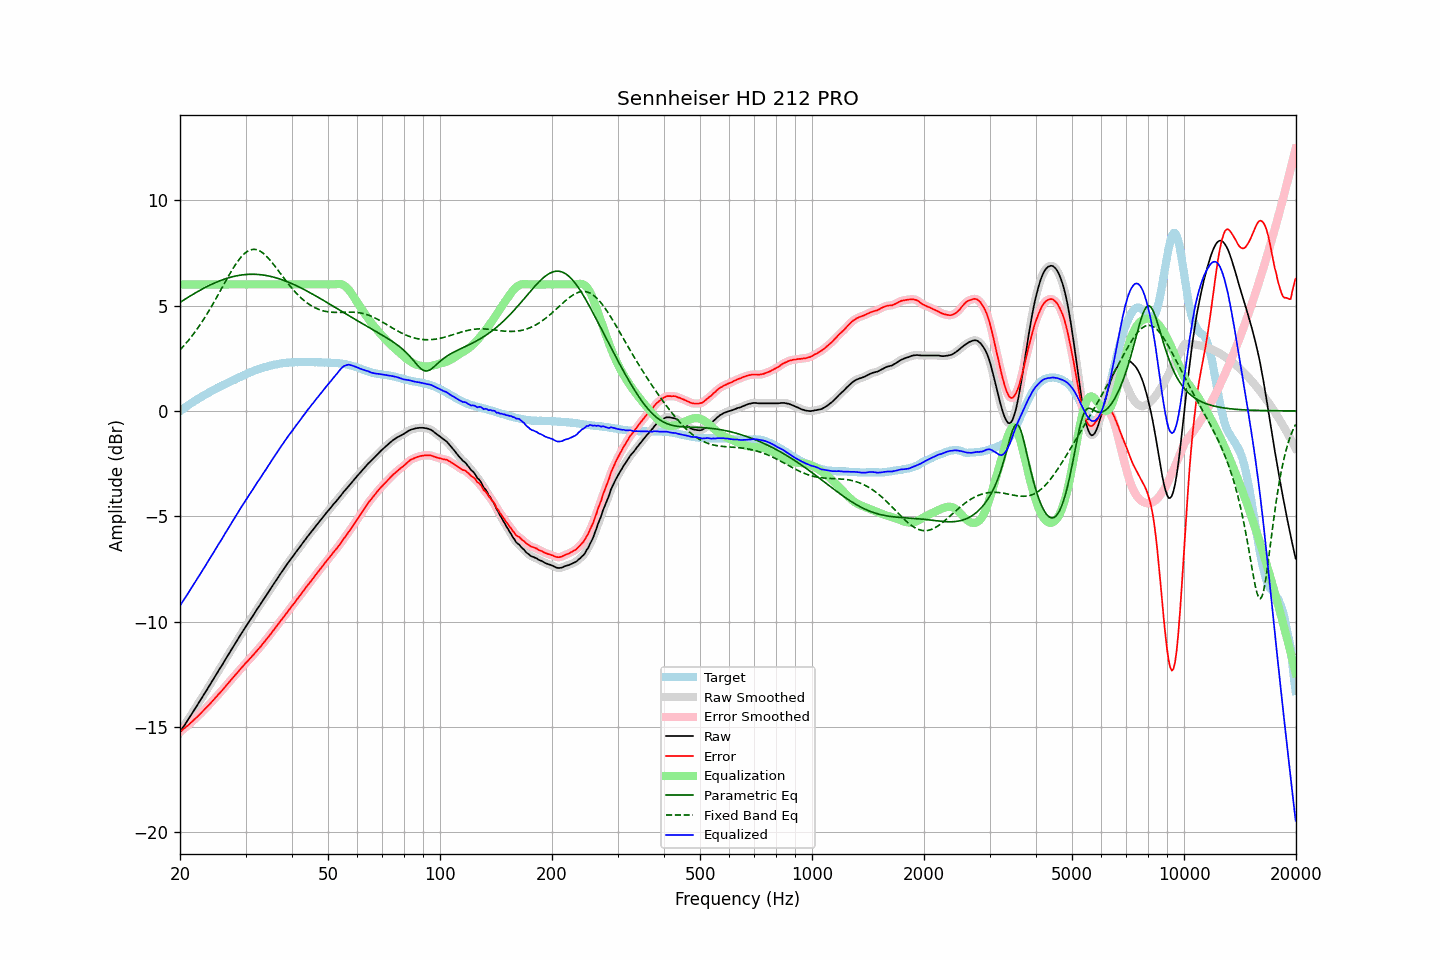

Values plotted in this chart, from the file beside it:
frequency, raw, error, smoothed, error_smoothed, equalization, parametric_eq, fixed_band_eq, equalized_raw, equalized_smoothed, target
20.00, -15.24, -15.23, -15.24, -15.23, 6.00, 5.15, 2.89, -9.24, -9.24, -0.01
20.20, -15.12, -15.17, -15.12, -15.17, 6.00, 5.20, 2.97, -9.12, -9.12, 0.05
20.40, -15.00, -15.10, -15.01, -15.10, 6.00, 5.25, 3.06, -9.00, -9.01, 0.10
20.61, -14.89, -15.05, -14.89, -15.04, 6.00, 5.29, 3.14, -8.89, -8.89, 0.15
20.81, -14.77, -14.98, -14.77, -14.98, 6.00, 5.34, 3.23, -8.77, -8.77, 0.21
21.02, -14.65, -14.92, -14.65, -14.92, 6.00, 5.39, 3.32, -8.65, -8.65, 0.27
21.23, -14.53, -14.85, -14.53, -14.85, 6.00, 5.44, 3.41, -8.53, -8.53, 0.32
21.44, -14.41, -14.78, -14.41, -14.78, 6.00, 5.48, 3.51, -8.41, -8.41, 0.37
21.66, -14.29, -14.71, -14.29, -14.71, 6.00, 5.53, 3.61, -8.29, -8.29, 0.41
21.87, -14.17, -14.63, -14.17, -14.64, 6.00, 5.57, 3.71, -8.17, -8.17, 0.47
22.09, -14.05, -14.56, -14.05, -14.56, 6.00, 5.62, 3.82, -8.05, -8.05, 0.51
22.31, -13.93, -14.49, -13.93, -14.49, 6.00, 5.66, 3.92, -7.93, -7.93, 0.56
22.54, -13.81, -14.42, -13.81, -14.42, 6.00, 5.70, 4.03, -7.81, -7.81, 0.60
22.76, -13.69, -14.34, -13.69, -14.34, 6.00, 5.75, 4.15, -7.69, -7.69, 0.65
22.99, -13.57, -14.26, -13.57, -14.26, 6.00, 5.79, 4.26, -7.57, -7.57, 0.69
23.22, -13.44, -14.18, -13.44, -14.18, 6.00, 5.83, 4.38, -7.44, -7.44, 0.74
23.45, -13.32, -14.10, -13.32, -14.10, 6.00, 5.87, 4.50, -7.32, -7.32, 0.78
23.69, -13.19, -14.02, -13.19, -14.02, 6.00, 5.91, 4.62, -7.19, -7.19, 0.83
23.92, -13.07, -13.94, -13.07, -13.95, 6.00, 5.94, 4.75, -7.07, -7.07, 0.87
24.16, -12.95, -13.87, -12.95, -13.87, 6.00, 5.98, 4.88, -6.95, -6.95, 0.92
24.40, -12.82, -13.78, -12.82, -13.78, 6.00, 6.02, 5.01, -6.82, -6.82, 0.96
24.65, -12.70, -13.70, -12.70, -13.70, 6.00, 6.05, 5.14, -6.70, -6.70, 1.00
24.89, -12.57, -13.61, -12.57, -13.61, 6.00, 6.08, 5.28, -6.57, -6.57, 1.04
25.14, -12.45, -13.53, -12.45, -13.53, 6.00, 6.12, 5.41, -6.45, -6.45, 1.08
25.39, -12.32, -13.44, -12.32, -13.44, 6.00, 6.15, 5.55, -6.32, -6.32, 1.12
25.65, -12.20, -13.36, -12.20, -13.36, 6.00, 6.18, 5.69, -6.20, -6.20, 1.16
25.91, -12.08, -13.28, -12.08, -13.27, 6.00, 6.21, 5.83, -6.08, -6.08, 1.20
26.16, -11.95, -13.19, -11.95, -13.19, 6.00, 6.23, 5.96, -5.95, -5.95, 1.24
26.43, -11.82, -13.09, -11.83, -13.10, 6.00, 6.26, 6.10, -5.82, -5.83, 1.27
26.69, -11.70, -13.01, -11.70, -13.00, 6.00, 6.29, 6.24, -5.70, -5.70, 1.31
26.96, -11.57, -12.92, -11.58, -12.92, 6.00, 6.31, 6.37, -5.57, -5.58, 1.34
27.23, -11.45, -12.83, -11.45, -12.83, 6.00, 6.33, 6.51, -5.45, -5.45, 1.37
27.50, -11.32, -12.74, -11.33, -12.74, 6.00, 6.35, 6.64, -5.32, -5.33, 1.41
27.77, -11.20, -12.65, -11.20, -12.65, 6.00, 6.37, 6.76, -5.20, -5.20, 1.45
28.05, -11.08, -12.56, -11.08, -12.56, 6.00, 6.39, 6.88, -5.08, -5.08, 1.48
28.33, -10.95, -12.47, -10.95, -12.48, 6.00, 6.41, 7.00, -4.95, -4.95, 1.52
28.62, -10.83, -12.39, -10.83, -12.39, 6.00, 6.42, 7.10, -4.83, -4.83, 1.56
28.90, -10.70, -12.30, -10.70, -12.30, 6.00, 6.43, 7.21, -4.70, -4.70, 1.60
29.19, -10.58, -12.21, -10.58, -12.21, 6.00, 6.45, 7.30, -4.58, -4.58, 1.63
29.48, -10.46, -12.13, -10.46, -12.12, 6.00, 6.46, 7.38, -4.46, -4.46, 1.67
29.78, -10.33, -12.04, -10.34, -12.04, 6.00, 6.46, 7.46, -4.33, -4.34, 1.71
30.08, -10.21, -11.95, -10.22, -11.96, 6.00, 6.47, 7.52, -4.21, -4.22, 1.74
30.38, -10.10, -11.88, -10.10, -11.87, 6.00, 6.48, 7.57, -4.10, -4.10, 1.77
30.68, -9.99, -11.80, -9.99, -11.80, 6.00, 6.48, 7.61, -3.99, -3.99, 1.80
30.99, -9.87, -11.71, -9.88, -11.72, 6.00, 6.48, 7.64, -3.87, -3.88, 1.84
31.30, -9.76, -11.63, -9.76, -11.63, 6.00, 6.48, 7.66, -3.76, -3.76, 1.87
31.61, -9.64, -11.54, -9.64, -11.54, 6.00, 6.48, 7.66, -3.64, -3.64, 1.90
31.93, -9.52, -11.45, -9.52, -11.45, 6.00, 6.48, 7.66, -3.52, -3.52, 1.93
32.24, -9.40, -11.36, -9.41, -11.36, 6.00, 6.48, 7.64, -3.40, -3.41, 1.96
32.57, -9.29, -11.28, -9.29, -11.28, 6.00, 6.47, 7.61, -3.29, -3.29, 1.99
32.89, -9.18, -11.20, -9.18, -11.19, 6.00, 6.46, 7.57, -3.18, -3.18, 2.01
33.22, -9.06, -11.09, -9.06, -11.10, 6.00, 6.45, 7.52, -3.06, -3.06, 2.03
33.55, -8.94, -11.00, -8.95, -11.00, 6.00, 6.44, 7.46, -2.94, -2.95, 2.06
33.89, -8.83, -10.91, -8.83, -10.91, 6.00, 6.43, 7.40, -2.83, -2.83, 2.08
34.23, -8.71, -10.81, -8.71, -10.81, 6.00, 6.42, 7.32, -2.71, -2.71, 2.10
34.57, -8.59, -10.72, -8.60, -10.72, 6.00, 6.40, 7.24, -2.59, -2.60, 2.13
34.92, -8.48, -10.63, -8.48, -10.62, 6.00, 6.39, 7.15, -2.48, -2.48, 2.14
35.27, -8.36, -10.53, -8.36, -10.53, 6.00, 6.37, 7.06, -2.36, -2.36, 2.16
35.62, -8.24, -10.42, -8.25, -10.42, 6.00, 6.35, 6.97, -2.24, -2.25, 2.18
35.97, -8.13, -10.33, -8.13, -10.32, 6.00, 6.33, 6.87, -2.13, -2.13, 2.20
... 635 more rows
